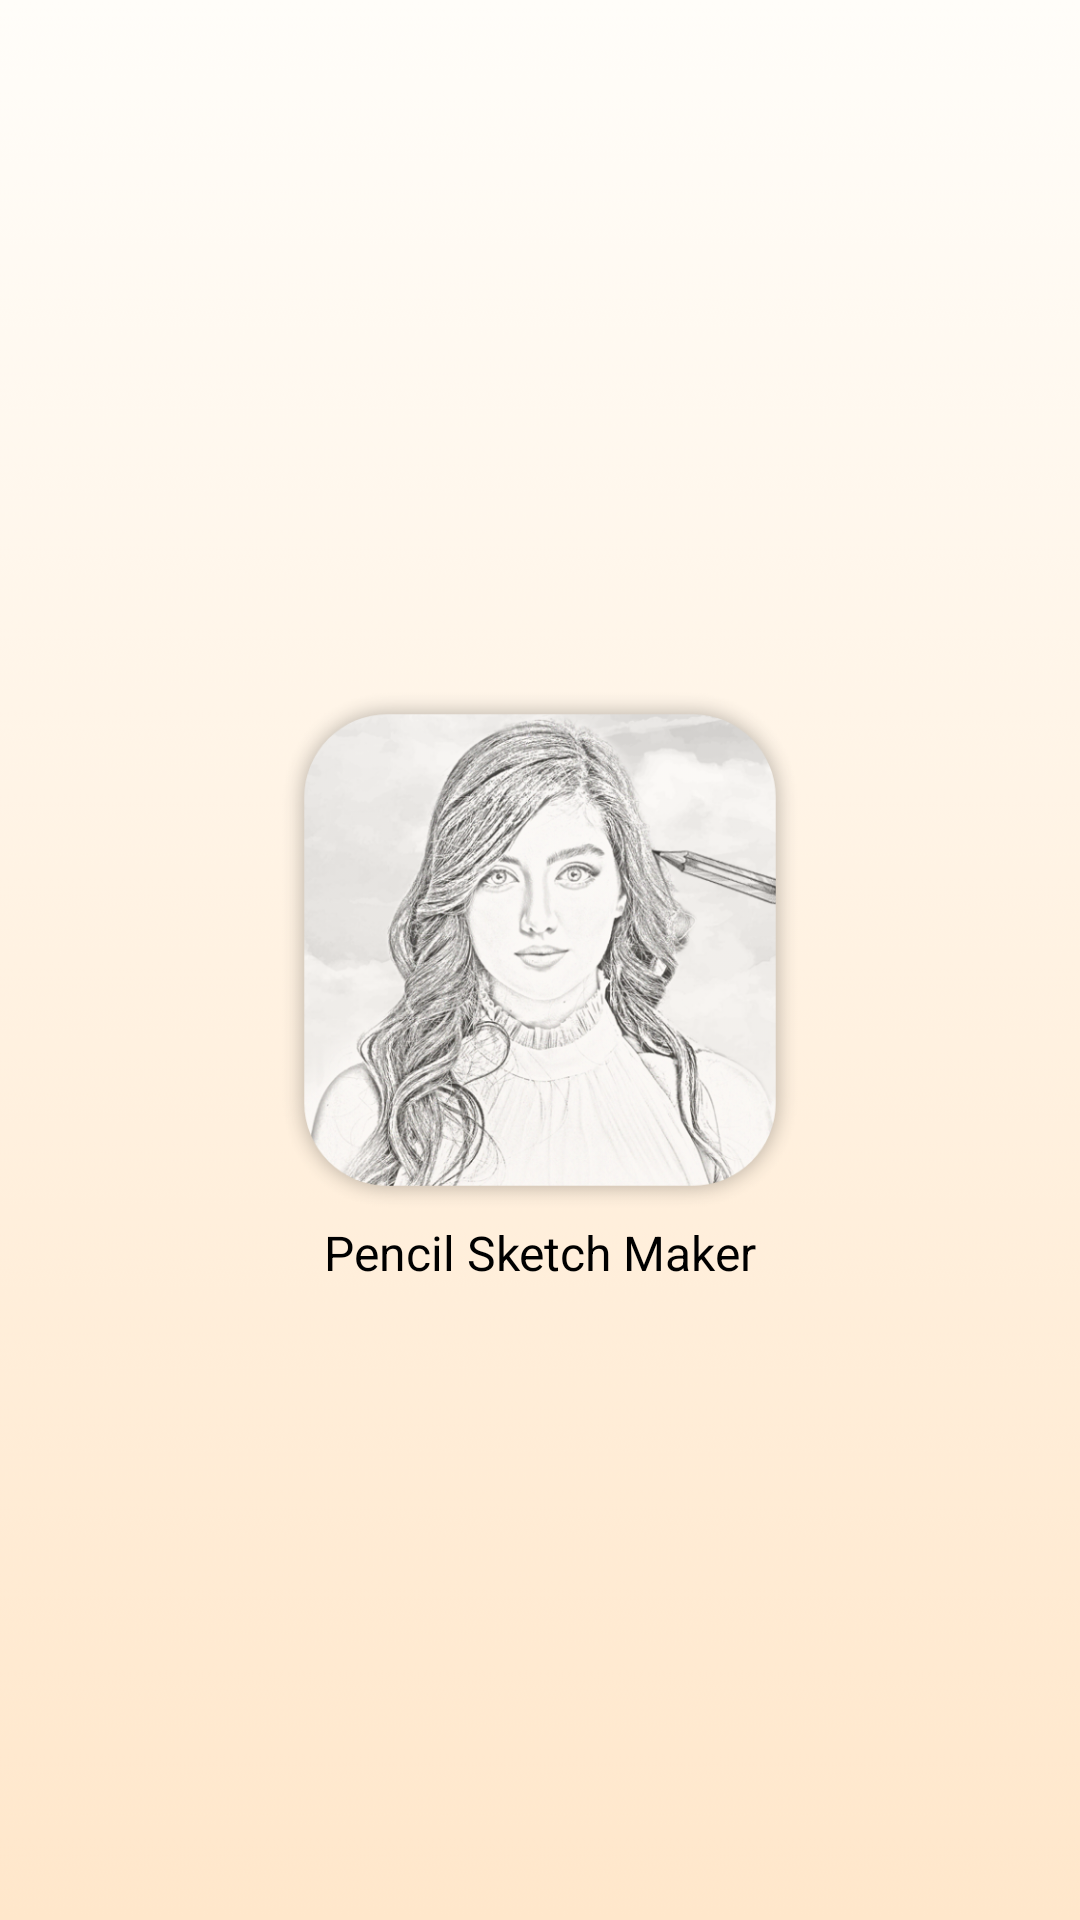

Write the Android layout XML for this screen, with the resource values it uses.
<!-- AndroidManifest.xml: application theme Theme.PencilSketch -->
<!-- res/layout/header_v.xml -->
<?xml version="1.0" encoding="utf-8"?>
<LinearLayout xmlns:android="http://schemas.android.com/apk/res/android"
    xmlns:app="http://schemas.android.com/apk/res-auto"
    android:layout_width="match_parent"
    android:layout_height="280dp"
    android:background="@drawable/splash_bg"
    android:gravity="center"
    android:orientation="vertical"
    android:paddingBottom="5dp"
    android:paddingTop="0dp"
    android:theme="@style/ThemeOverlay.AppCompat.Dark">

    <ImageView

        android:id="@+id/imageView"
        android:layout_width="180dp"
        android:layout_height="180dp"
        android:layout_marginTop="20dp"
        android:layout_gravity="center_horizontal"
        android:foregroundGravity="center"
        android:src="@drawable/splash_icon" />
    <TextView
        android:layout_width="wrap_content"
        android:layout_height="wrap_content"
        android:text="Pencil Sketch Maker"
        android:textSize="16dp"
        android:textColor="@color/black"/>

</LinearLayout>
<!-- resources referenced by this layout -->
<resources>
  <color name="black">#FF000000</color>
  <!-- drawable splash_bg: png bitmap (drawable-v24, 175035 bytes) -->
  <!-- drawable splash_icon: png bitmap (drawable-v24, 470702 bytes) -->
  <style name="Theme.PencilSketch" parent="Theme.MaterialComponents.Light.NoActionBar">
          
          <item name="colorPrimary">@color/yellow_200</item>
          <item name="colorPrimaryVariant">@color/yellow_700</item>
          <item name="colorOnPrimary">@color/white</item>
          
          <item name="colorSecondary">@color/yellow_200</item>
          <item name="colorSecondaryVariant">@color/yellow_700</item>
          <item name="colorOnSecondary">@color/black</item>
          
          <item name="android:statusBarColor" tools:targetApi="l">?attr/colorPrimaryVariant</item>
          
      </style>
  <color name="yellow_200">#FA964B</color>
  <color name="yellow_700">#FF7913</color>
  <color name="white">#FFFFFFFF</color>
</resources>
